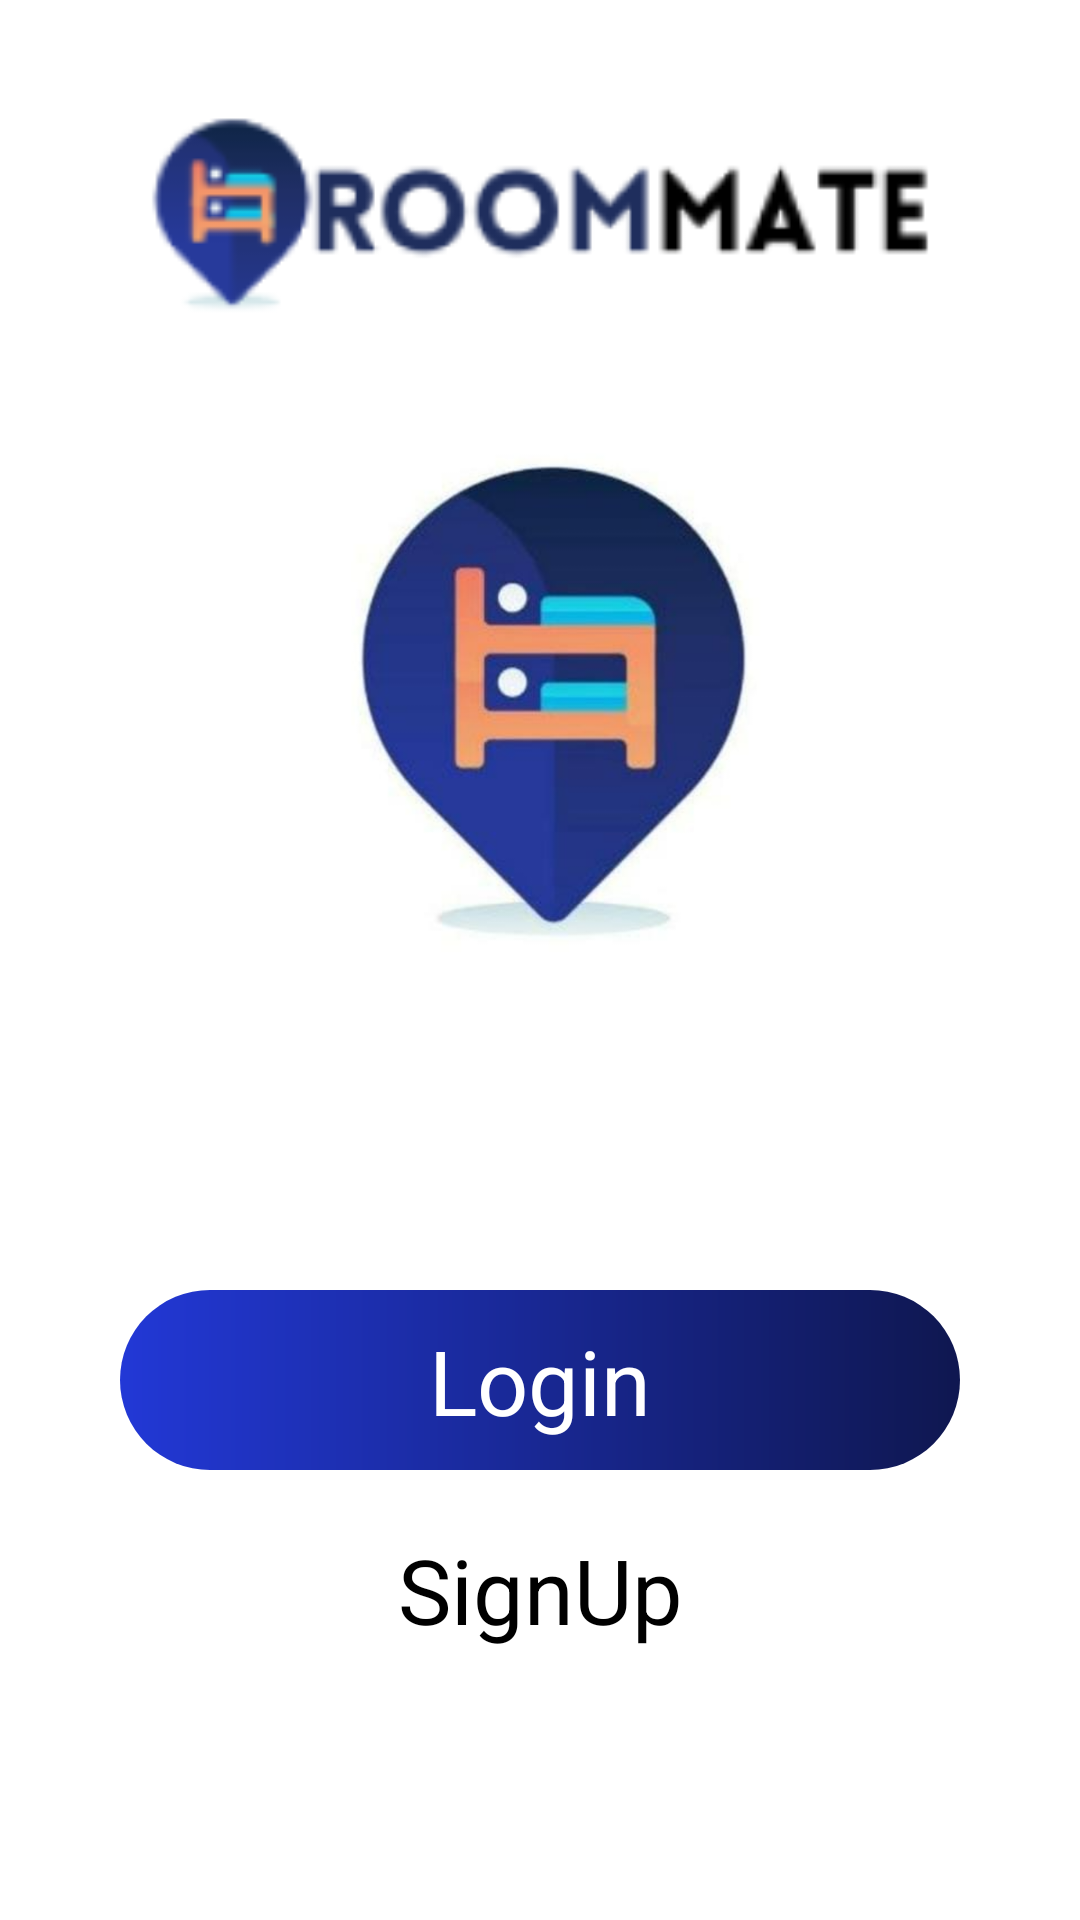

Here is an Android app screen rendered from its layout file. Give the layout XML and the strings, colors and styles it references.
<!-- AndroidManifest.xml: application theme Theme.RoomMate -->
<!-- res/layout/activity_main.xml -->
<?xml version="1.0" encoding="utf-8"?>
<RelativeLayout xmlns:android="http://schemas.android.com/apk/res/android"
    xmlns:app="http://schemas.android.com/apk/res-auto"
    xmlns:tools="http://schemas.android.com/tools"
    android:layout_width="match_parent"
    android:layout_height="match_parent"
    tools:context=".MainActivity">
<RelativeLayout
    android:layout_width="match_parent"
    android:layout_height="350dp"
    android:padding="30dp">

    <ImageView
        android:layout_width="match_parent"
        android:layout_height="80dp"
        android:layout_centerHorizontal="true"
        android:layout_marginLeft="30dp"
        android:src="@drawable/logo" />

    <ImageView
        android:layout_width="match_parent"
        android:layout_height="240dp"
        android:layout_marginTop="120dp"
        android:src="@drawable/dps" />
</RelativeLayout>

    <RelativeLayout
        android:layout_width="match_parent"
        android:layout_height="match_parent"
        android:layout_marginTop="350dp"
        android:padding="40dp">

        <TextView
            android:id="@+id/login"
            android:layout_width="match_parent"
            android:layout_height="60dp"
           android:layout_marginTop="40dp"
            android:background="@drawable/button"
            android:padding="10dp"
            android:text="Login"
            android:textAlignment="center"
            android:textColor="@color/white"
            android:textSize="30dp"
            />

        <TextView

            android:id="@+id/register"
            android:layout_width="match_parent"
            android:layout_height="60dp"
            android:layout_alignBottom="@+id/login"
            android:layout_centerInParent="true"
            android:layout_marginBottom="-80dp"
            android:text="SignUp"
            android:textAlignment="center"
            android:textColor="@color/black"
            android:textSize="30dp"
            />
    </RelativeLayout>
</RelativeLayout>
<!-- resources referenced by this layout -->
<resources>
  <!-- drawable button (drawable) -->
  <?xml version="1.0" encoding="utf-8"?>
  <shape xmlns:android="http://schemas.android.com/apk/res/android"
      android:shape="rectangle">
      <corners android:radius="90dp"
          />
      <gradient
          android:startColor="#2238D6"
          android:endColor="#0F1750"/>
  
  </shape>
  <!-- drawable dps: png bitmap (drawable-v24, 222577 bytes) -->
  <!-- drawable logo: png bitmap (drawable-v24, 8484 bytes) -->
  <style name="Theme.RoomMate" parent="Theme.MaterialComponents.DayNight.NoActionBar">
          
          <item name="colorPrimary">@color/purple_500</item>
          <item name="colorPrimaryVariant">@color/purple_700</item>
          <item name="colorOnPrimary">@color/white</item>
          
          <item name="colorSecondary">@color/teal_200</item>
          <item name="colorSecondaryVariant">@color/teal_700</item>
          <item name="colorOnSecondary">@color/black</item>
          
          <item name="android:statusBarColor" tools:targetApi="l">?attr/colorPrimaryVariant</item>
          
      </style>
  <!-- not gathered from this repository: default colours our renderer supplied (Android Studio template values) -->
  <color name="purple_500">#FF6200EE</color>
  <color name="purple_700">#FF3700B3</color>
  <color name="teal_200">#FF03DAC5</color>
  <color name="teal_700">#FF018786</color>
  <color name="black">#FF000000</color>
  <color name="white">#FFFFFFFF</color>
</resources>
